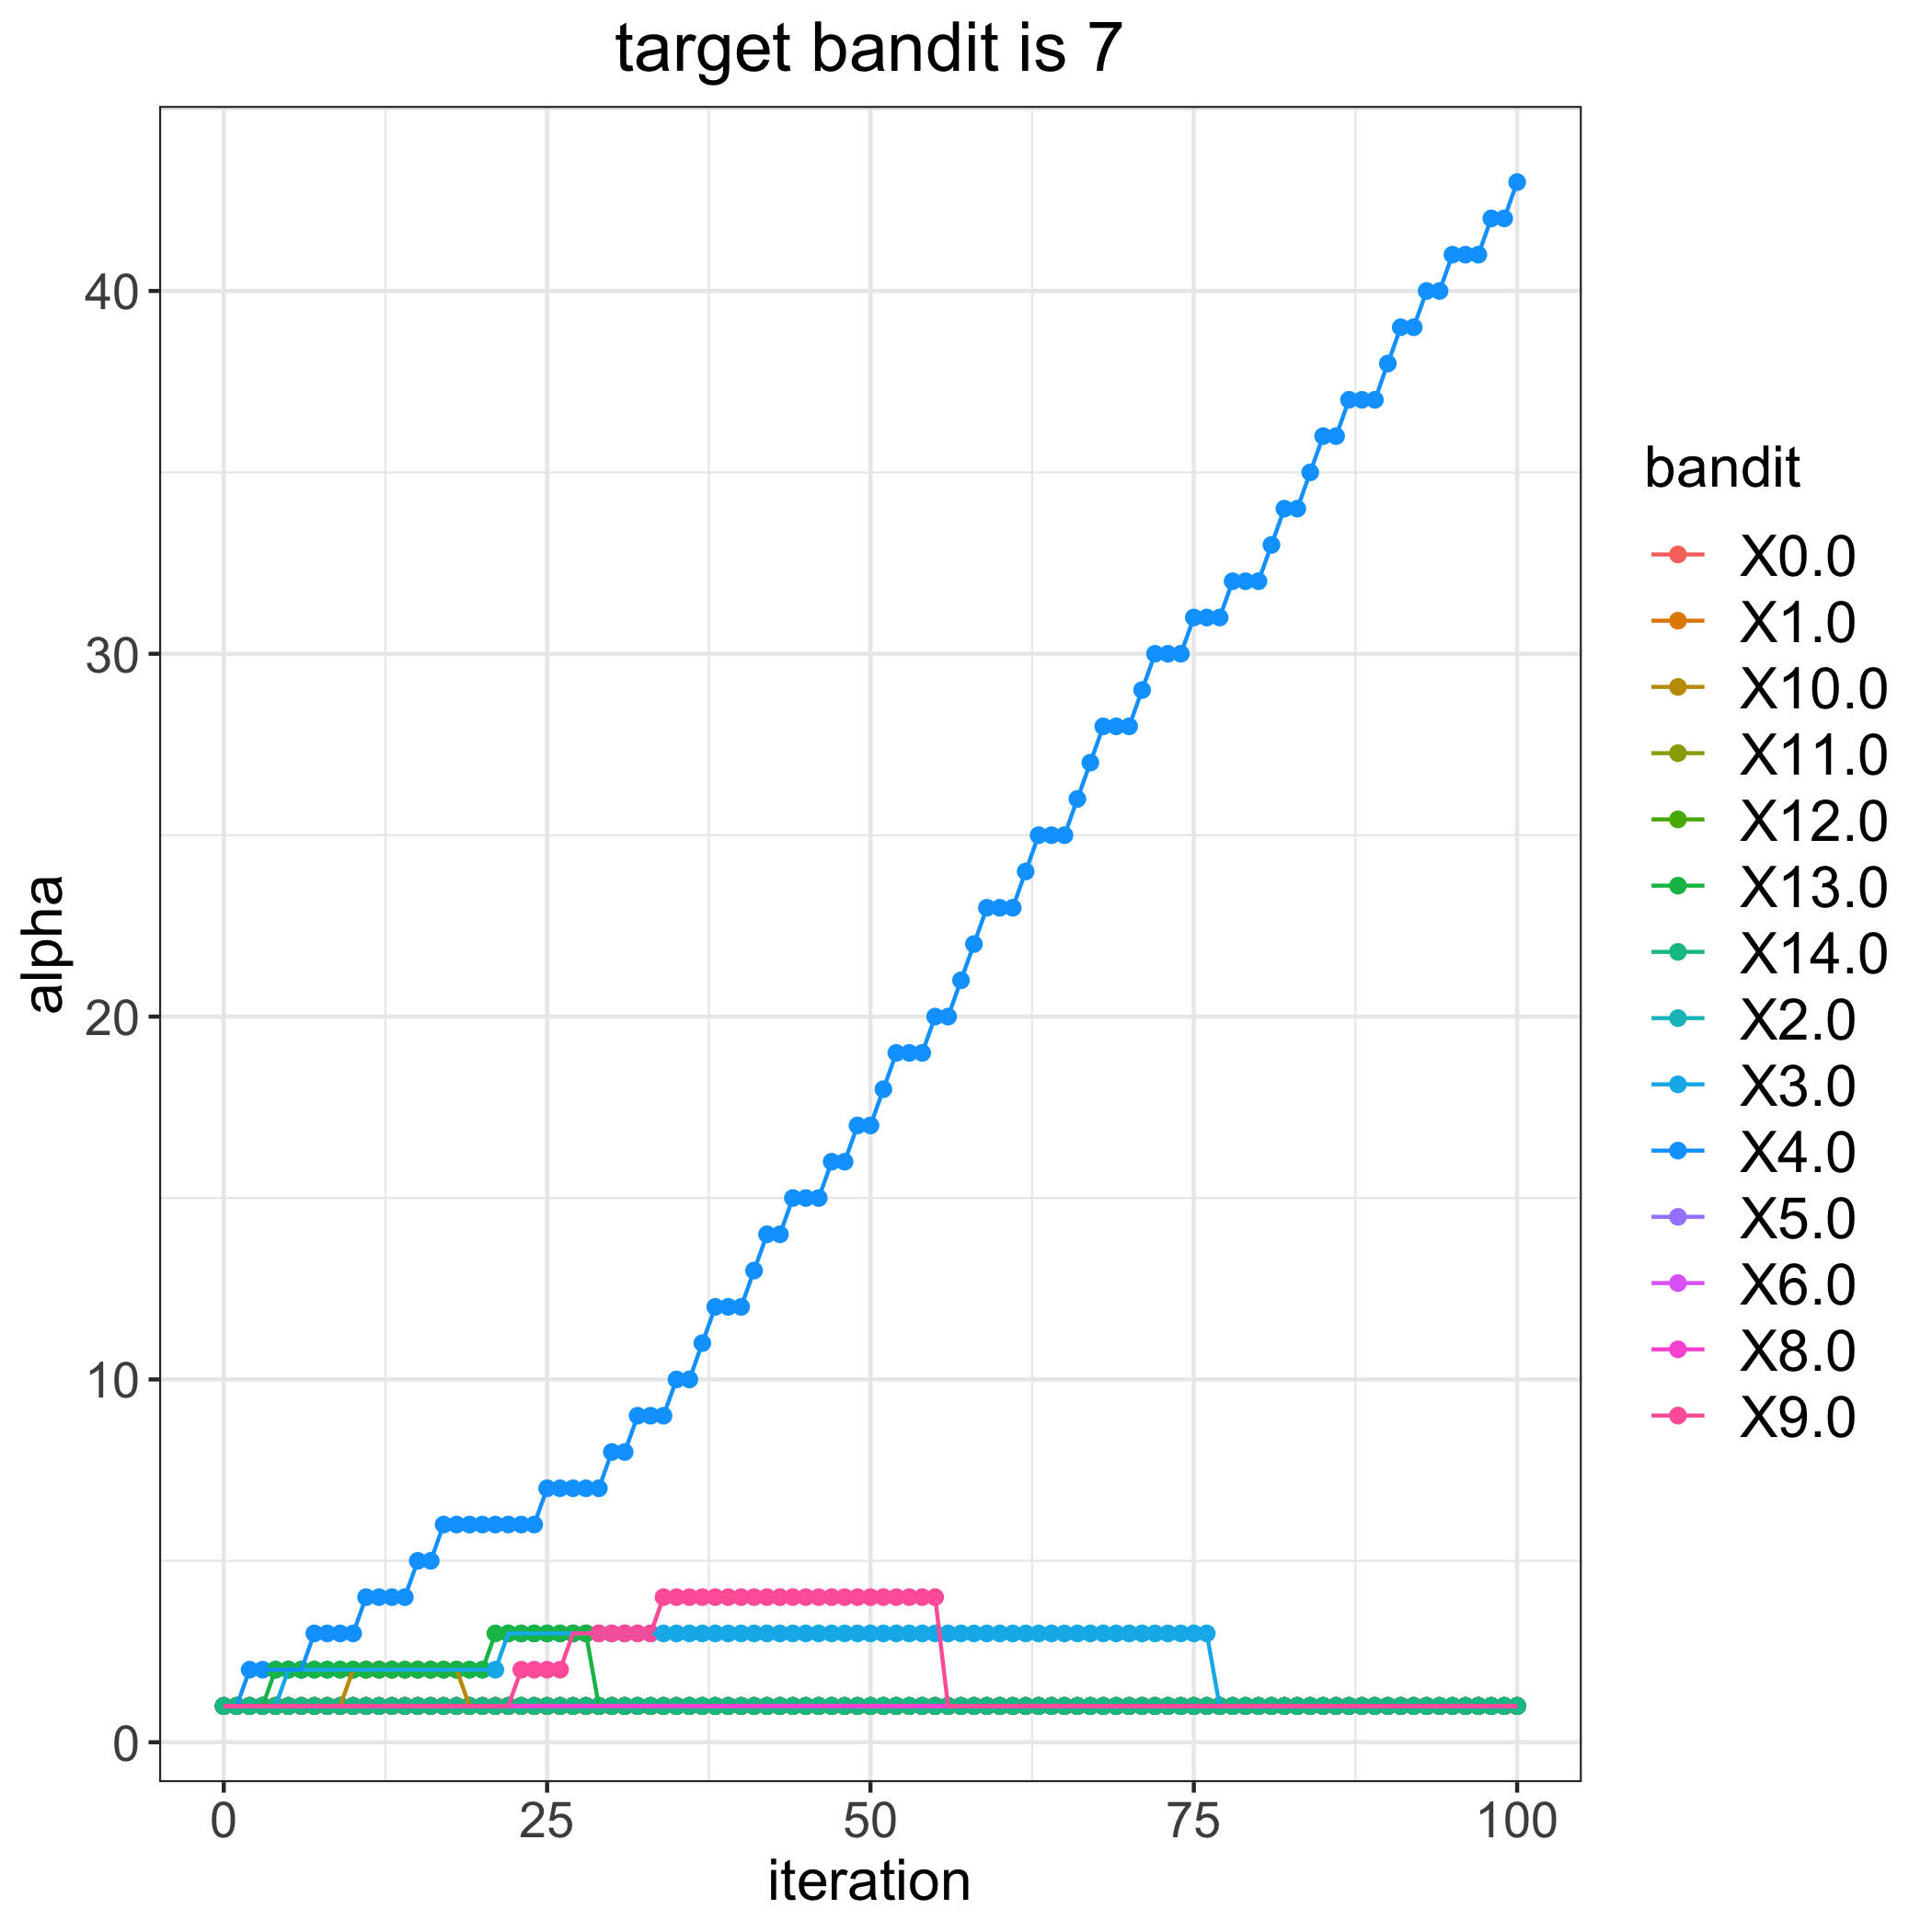

The table this chart was drawn from, first rows:
, 0.0, 1.0, 2.0, 3.0, 4.0, 5.0, 6.0, 8.0, 9.0, 10.0, 11.0, 12.0, 13.0, 14.0
0, 1, 1, 1, 1, 1, 1, 1, 1, 1, 1, 1, 1, 1, 1
1, 1, 1, 1, 1, 1, 1, 1, 1, 1, 1, 1, 1, 1, 1
2, 1, 1, 1, 1, 2, 1, 1, 1, 1, 1, 1, 1, 1, 1
3, 1, 1, 1, 1, 2, 1, 1, 1, 1, 1, 1, 1, 1, 1
4, 1, 1, 1, 1, 2, 1, 1, 1, 1, 1, 1, 1, 2, 1
5, 1, 1, 1, 2, 2, 1, 1, 1, 1, 1, 1, 1, 2, 1
6, 1, 1, 1, 2, 2, 1, 1, 1, 1, 1, 1, 1, 2, 1
7, 1, 1, 1, 2, 3, 1, 1, 1, 1, 1, 1, 1, 2, 1
8, 1, 1, 1, 2, 3, 1, 1, 1, 1, 1, 1, 1, 2, 1
9, 1, 1, 1, 2, 3, 1, 1, 1, 1, 1, 1, 1, 2, 1
10, 1, 1, 1, 2, 3, 1, 1, 1, 1, 2, 1, 1, 2, 1
11, 1, 1, 1, 2, 4, 1, 1, 1, 1, 2, 1, 1, 2, 1
12, 1, 1, 1, 2, 4, 1, 1, 1, 1, 2, 1, 1, 2, 1
13, 1, 1, 1, 2, 4, 1, 1, 1, 1, 2, 1, 1, 2, 1
14, 1, 1, 1, 2, 4, 1, 1, 1, 1, 2, 1, 1, 2, 1
15, 1, 1, 1, 2, 5, 1, 1, 1, 1, 2, 1, 1, 2, 1
16, 1, 1, 1, 2, 5, 1, 1, 1, 1, 2, 1, 1, 2, 1
17, 1, 1, 1, 2, 6, 1, 1, 1, 1, 2, 1, 1, 2, 1
18, 1, 1, 1, 2, 6, 1, 1, 1, 1, 2, 1, 1, 2, 1
19, 1, 1, 1, 2, 6, 1, 1, 1, 1, 1, 1, 1, 2, 1
20, 1, 1, 1, 2, 6, 1, 1, 1, 1, 1, 1, 1, 2, 1
21, 1, 1, 1, 2, 6, 1, 1, 1, 1, 1, 1, 1, 3, 1
22, 1, 1, 1, 3, 6, 1, 1, 1, 1, 1, 1, 1, 3, 1
23, 1, 1, 1, 3, 6, 1, 1, 1, 2, 1, 1, 1, 3, 1
24, 1, 1, 1, 3, 6, 1, 1, 1, 2, 1, 1, 1, 3, 1
25, 1, 1, 1, 3, 7, 1, 1, 1, 2, 1, 1, 1, 3, 1
26, 1, 1, 1, 3, 7, 1, 1, 1, 2, 1, 1, 1, 3, 1
27, 1, 1, 1, 3, 7, 1, 1, 1, 3, 1, 1, 1, 3, 1
28, 1, 1, 1, 3, 7, 1, 1, 1, 3, 1, 1, 1, 3, 1
29, 1, 1, 1, 3, 7, 1, 1, 1, 3, 1, 1, 1, 1, 1
30, 1, 1, 1, 3, 8, 1, 1, 1, 3, 1, 1, 1, 1, 1
31, 1, 1, 1, 3, 8, 1, 1, 1, 3, 1, 1, 1, 1, 1
32, 1, 1, 1, 3, 9, 1, 1, 1, 3, 1, 1, 1, 1, 1
33, 1, 1, 1, 3, 9, 1, 1, 1, 3, 1, 1, 1, 1, 1
34, 1, 1, 1, 3, 9, 1, 1, 1, 4, 1, 1, 1, 1, 1
35, 1, 1, 1, 3, 10, 1, 1, 1, 4, 1, 1, 1, 1, 1
36, 1, 1, 1, 3, 10, 1, 1, 1, 4, 1, 1, 1, 1, 1
37, 1, 1, 1, 3, 11, 1, 1, 1, 4, 1, 1, 1, 1, 1
38, 1, 1, 1, 3, 12, 1, 1, 1, 4, 1, 1, 1, 1, 1
39, 1, 1, 1, 3, 12, 1, 1, 1, 4, 1, 1, 1, 1, 1
40, 1, 1, 1, 3, 12, 1, 1, 1, 4, 1, 1, 1, 1, 1
41, 1, 1, 1, 3, 13, 1, 1, 1, 4, 1, 1, 1, 1, 1
42, 1, 1, 1, 3, 14, 1, 1, 1, 4, 1, 1, 1, 1, 1
43, 1, 1, 1, 3, 14, 1, 1, 1, 4, 1, 1, 1, 1, 1
44, 1, 1, 1, 3, 15, 1, 1, 1, 4, 1, 1, 1, 1, 1
45, 1, 1, 1, 3, 15, 1, 1, 1, 4, 1, 1, 1, 1, 1
46, 1, 1, 1, 3, 15, 1, 1, 1, 4, 1, 1, 1, 1, 1
47, 1, 1, 1, 3, 16, 1, 1, 1, 4, 1, 1, 1, 1, 1
48, 1, 1, 1, 3, 16, 1, 1, 1, 4, 1, 1, 1, 1, 1
49, 1, 1, 1, 3, 17, 1, 1, 1, 4, 1, 1, 1, 1, 1
50, 1, 1, 1, 3, 17, 1, 1, 1, 4, 1, 1, 1, 1, 1
51, 1, 1, 1, 3, 18, 1, 1, 1, 4, 1, 1, 1, 1, 1
52, 1, 1, 1, 3, 19, 1, 1, 1, 4, 1, 1, 1, 1, 1
53, 1, 1, 1, 3, 19, 1, 1, 1, 4, 1, 1, 1, 1, 1
54, 1, 1, 1, 3, 19, 1, 1, 1, 4, 1, 1, 1, 1, 1
55, 1, 1, 1, 3, 20, 1, 1, 1, 4, 1, 1, 1, 1, 1
56, 1, 1, 1, 3, 20, 1, 1, 1, 1, 1, 1, 1, 1, 1
57, 1, 1, 1, 3, 21, 1, 1, 1, 1, 1, 1, 1, 1, 1
58, 1, 1, 1, 3, 22, 1, 1, 1, 1, 1, 1, 1, 1, 1
59, 1, 1, 1, 3, 23, 1, 1, 1, 1, 1, 1, 1, 1, 1
... 41 more rows
